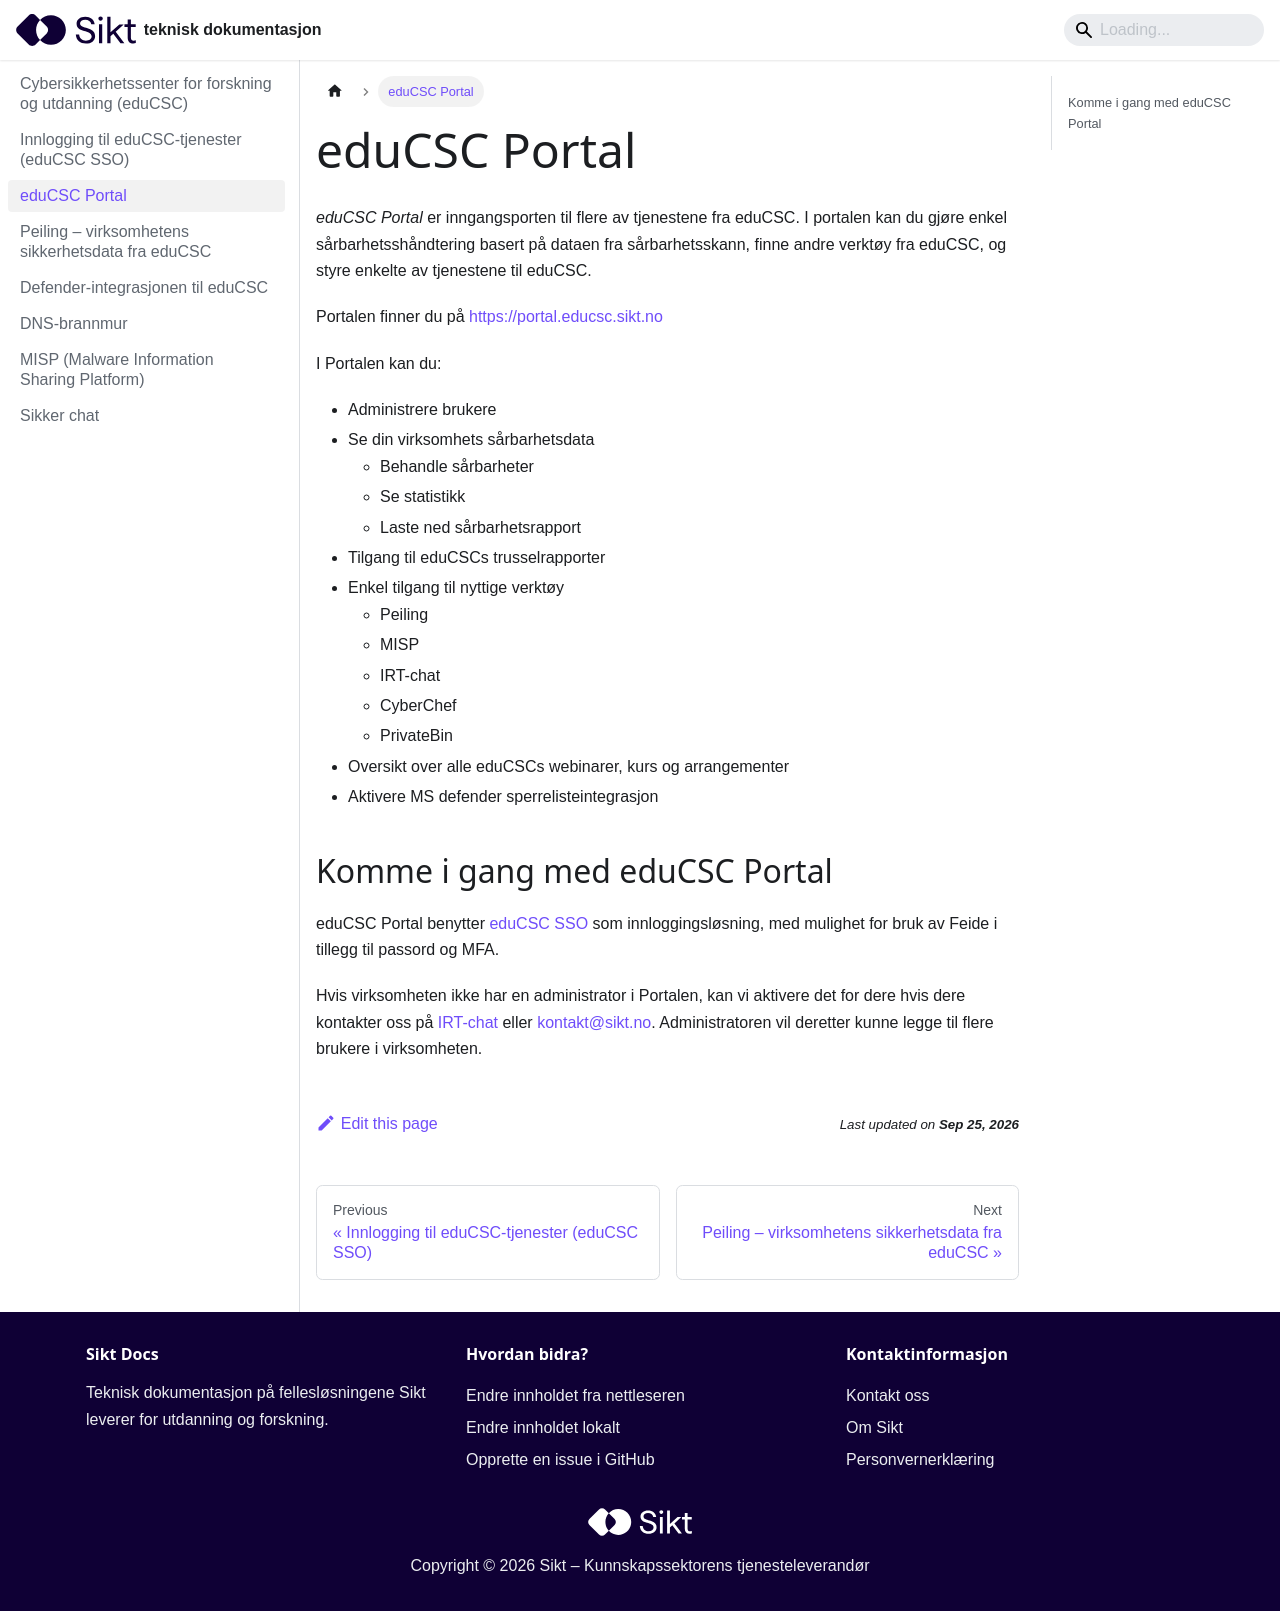

repository: sikt-no/docs · page: docs/educsc/trusseletterretning/educsc-portal/index.html · generator: docusaurus

# eduCSC Portal

_eduCSC Portal_ er inngangsporten til flere av tjenestene fra eduCSC. I portalen kan du gjøre enkel sårbarhetsshåndtering basert på dataen fra sårbarhetsskann, finne andre verktøy fra eduCSC, og styre enkelte av tjenestene til eduCSC.

Portalen finner du på https://portal.educsc.sikt.no

I Portalen kan du:
- Administrere brukere
- Se din virksomhets sårbarhetsdata
    - Behandle sårbarheter
    - Se statistikk
    - Laste ned sårbarhetsrapport
- Tilgang til eduCSCs trusselrapporter
- Enkel tilgang til nyttige verktøy
    - Peiling
    - MISP
    - IRT-chat
    - CyberChef
    - PrivateBin
- Oversikt over alle eduCSCs webinarer, kurs og arrangementer
- Aktivere MS defender sperrelisteintegrasjon


## Komme i gang med eduCSC Portal

eduCSC Portal benytter [eduCSC SSO](educsc-sso.md) som innloggingsløsning, med mulighet for bruk av Feide i tillegg til passord og MFA. 

Hvis virksomheten ikke har en administrator i Portalen, kan vi aktivere det for dere hvis dere kontakter oss på [IRT-chat](sikker-chat.md) eller kontakt@sikt.no. Administratoren vil deretter kunne legge til flere brukere i virksomheten. 
